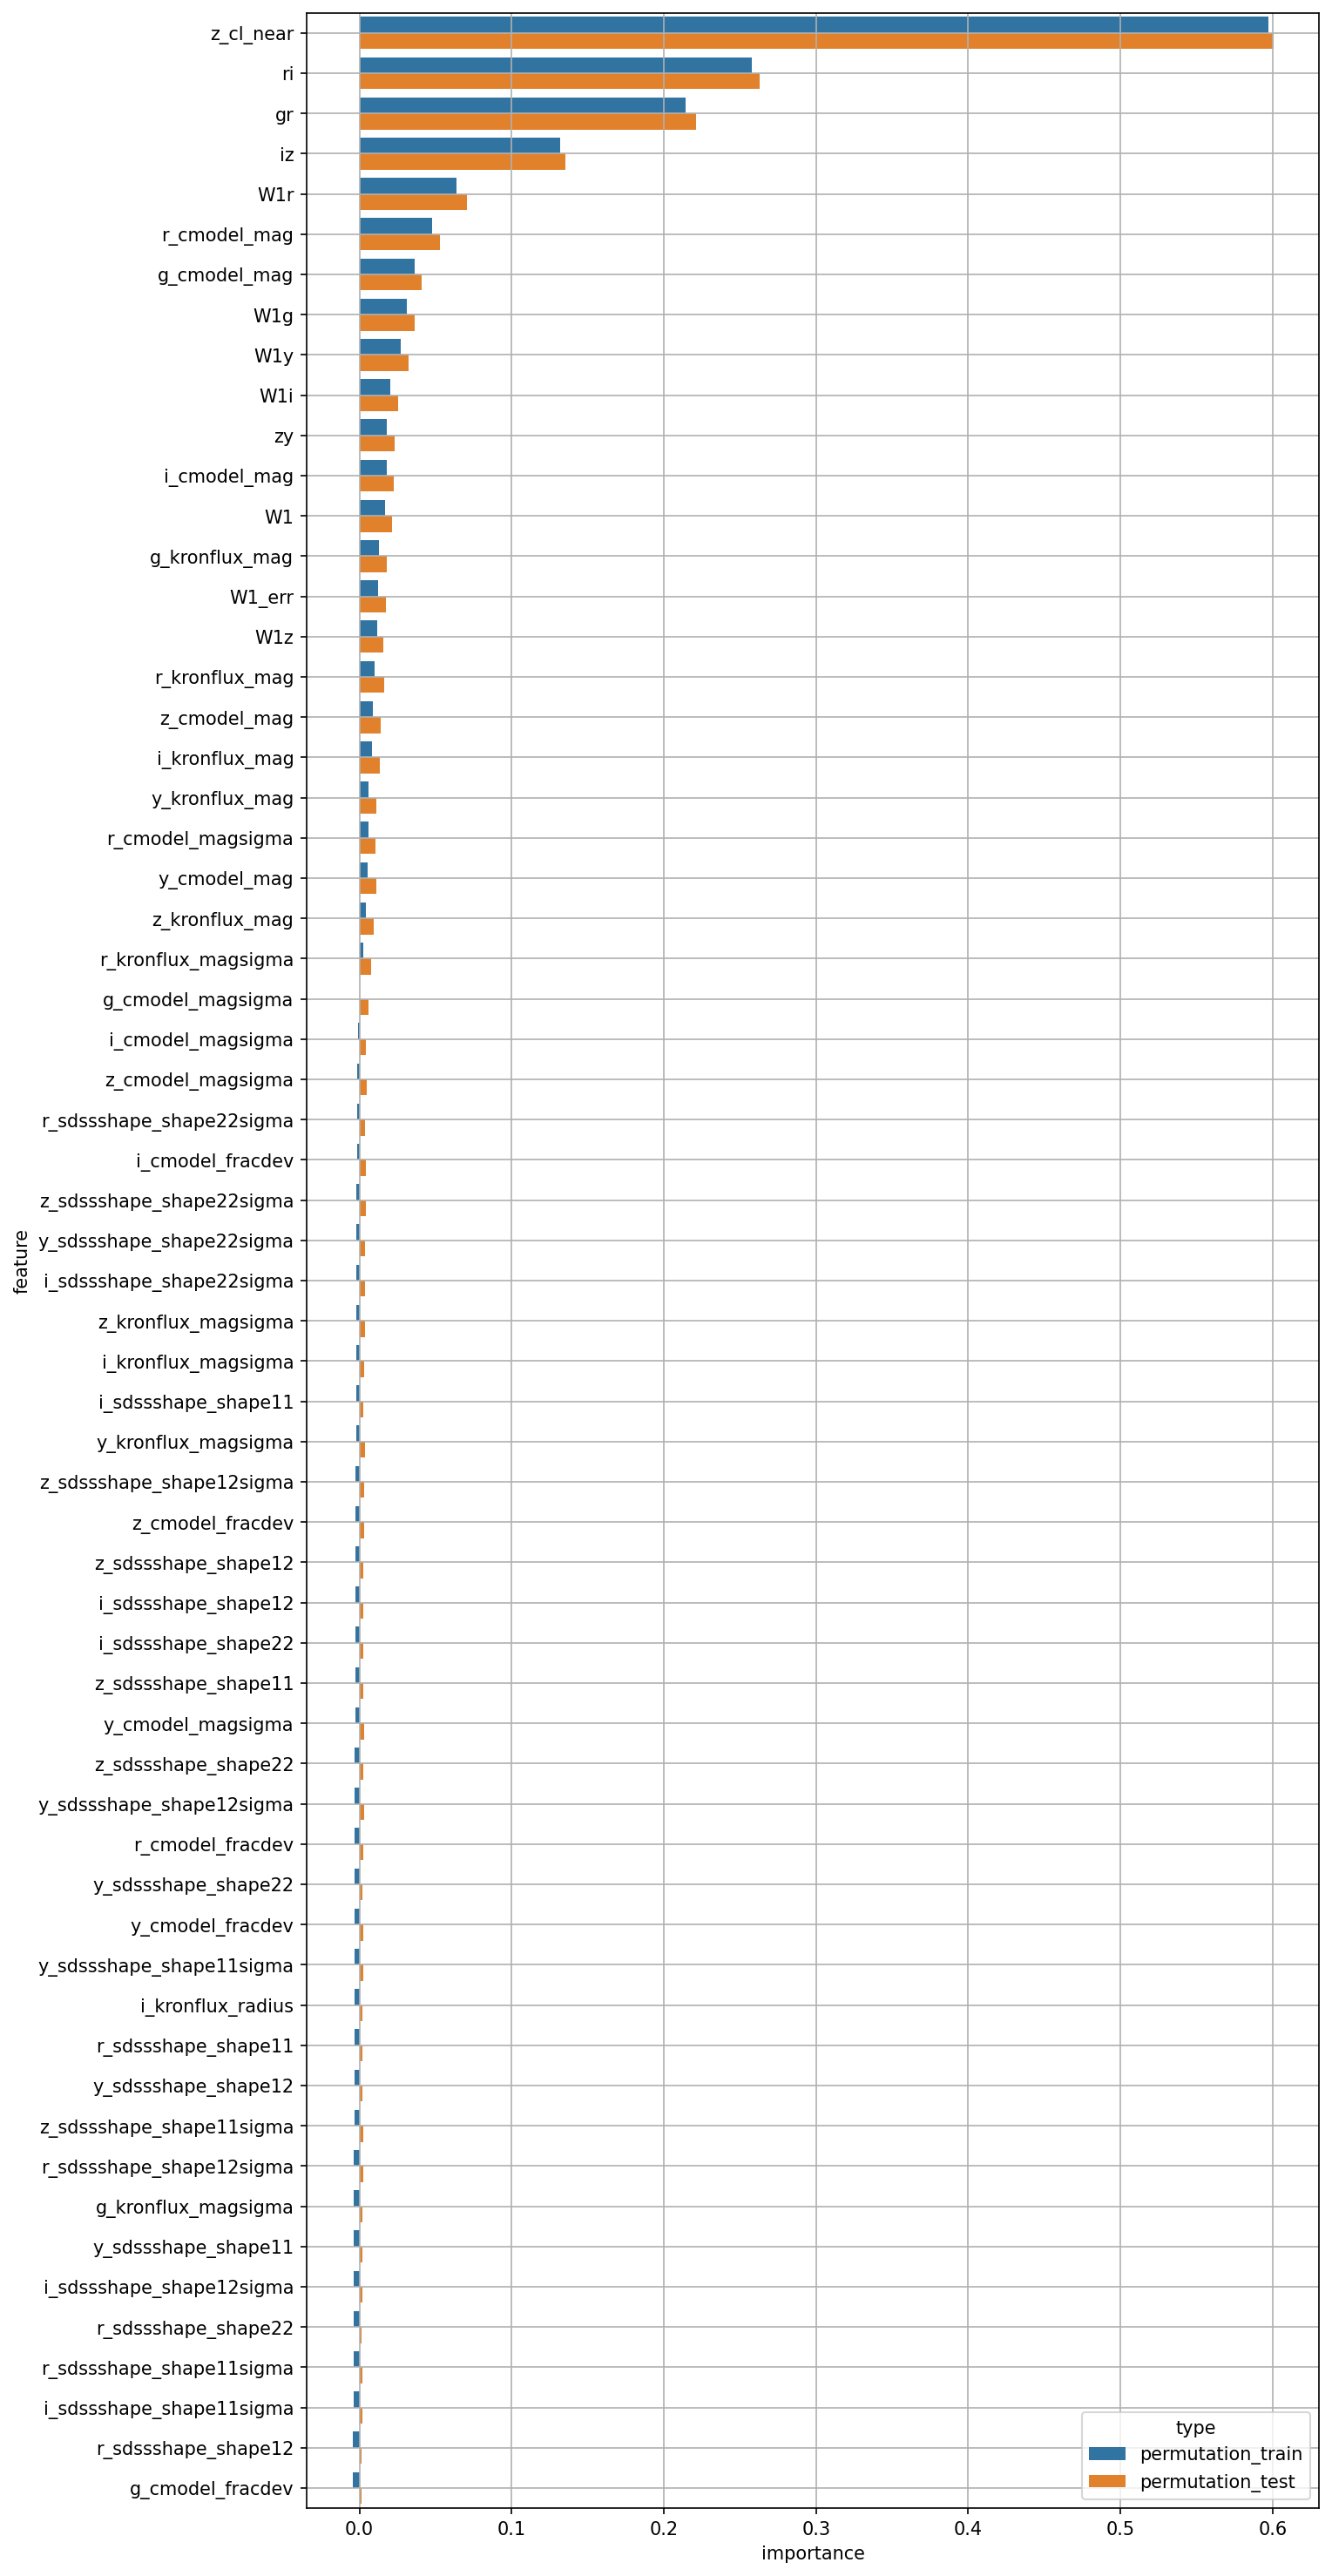

Data behind this chart, as committed beside it:
feature, permutation_train, permutation_test
W1, 0.01669, 0.02168
W1_err, 0.01227, 0.01719
g_cmodel_mag, 0.03605, 0.04084
r_cmodel_mag, 0.04775, 0.05304
i_cmodel_mag, 0.01773, 0.02276
z_cmodel_mag, 0.008875, 0.01418
y_cmodel_mag, 0.005579, 0.01096
g_cmodel_magsigma, 0.0002507, 0.005774
r_cmodel_magsigma, 0.00584, 0.01081
i_cmodel_magsigma, -0.0009467, 0.004504
z_cmodel_magsigma, -0.001215, 0.004629
y_cmodel_magsigma, -0.002786, 0.003071
g_cmodel_fracdev, -0.004441, 0.001153
r_cmodel_fracdev, -0.003046, 0.002597
i_cmodel_fracdev, -0.001627, 0.00418
z_cmodel_fracdev, -0.00249, 0.002976
y_cmodel_fracdev, -0.003274, 0.002502
g_kronflux_mag, 0.01268, 0.01781
r_kronflux_mag, 0.01027, 0.01639
i_kronflux_mag, 0.008502, 0.01329
z_kronflux_mag, 0.004034, 0.009222
y_kronflux_mag, 0.006008, 0.01138
g_kronflux_magsigma, -0.003713, 0.002116
r_kronflux_magsigma, 0.00237, 0.007441
i_kronflux_magsigma, -0.002052, 0.003128
z_kronflux_magsigma, -0.002003, 0.003819
y_kronflux_magsigma, -0.002206, 0.003487
i_kronflux_radius, -0.003336, 0.00188
r_sdssshape_shape11, -0.003367, 0.001831
i_sdssshape_shape11, -0.002188, 0.002796
z_sdssshape_shape11, -0.00276, 0.002691
y_sdssshape_shape11, -0.003755, 0.002053
r_sdssshape_shape12, -0.004039, 0.001545
i_sdssshape_shape12, -0.002574, 0.002809
z_sdssshape_shape12, -0.002541, 0.002459
y_sdssshape_shape12, -0.003372, 0.001783
r_sdssshape_shape22, -0.003832, 0.001592
i_sdssshape_shape22, -0.002649, 0.002642
z_sdssshape_shape22, -0.002924, 0.002604
y_sdssshape_shape22, -0.003116, 0.00185
r_sdssshape_shape11sigma, -0.003865, 0.001982
i_sdssshape_shape11sigma, -0.003872, 0.002132
z_sdssshape_shape11sigma, -0.00341, 0.002578
y_sdssshape_shape11sigma, -0.003297, 0.002625
r_sdssshape_shape12sigma, -0.00345, 0.002435
i_sdssshape_shape12sigma, -0.003768, 0.001881
z_sdssshape_shape12sigma, -0.002436, 0.003281
y_sdssshape_shape12sigma, -0.00298, 0.003111
r_sdssshape_shape22sigma, -0.001549, 0.003566
i_sdssshape_shape22sigma, -0.001967, 0.003608
z_sdssshape_shape22sigma, -0.00173, 0.004028
y_sdssshape_shape22sigma, -0.001898, 0.003899
gr, 0.2146, 0.2214
ri, 0.258, 0.2629
iz, 0.1318, 0.1351
zy, 0.01805, 0.02322
W1g, 0.03116, 0.03655
W1r, 0.06382, 0.07053
W1i, 0.02052, 0.02523
W1z, 0.01145, 0.01595
... 2 more rows
